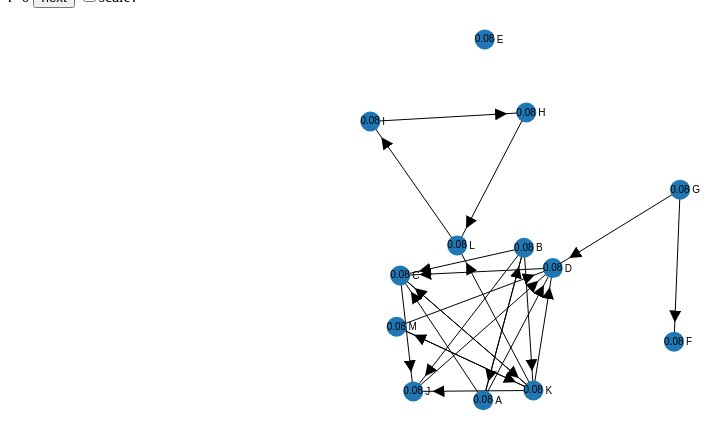
D3 v3 page, settled after 360 driven frames (6 s of simulated time); the page loaded 1 data file(s).


// ── pagerank.js

var width = 960,
    height = 500;

var color = d3.scale.category10();

var force = d3.layout.force()
            .charge(-500)
            .linkDistance(150)
            .size([width, height]);

var svg = d3.select('#graph').append('svg')
          .attr('width', width)
          .attr('height', height);

var nodesize = 10

var scale = false
var s = 0.8

function updateScoreLabels(nodes) {
  nodes.select('.score').remove()
  nodes.append('text')
  .text(function(d) {
    return d.score.toFixed(2)
  })
  .attr('dx', function() { return 0 - (this.getBBox().width / 2) })
  .attr('dy', 3)
  .attr('class', 'score')
}

// build the arrow
svg.append('svg:defs').selectAll('marker')
    .data(['end'])
  .enter().append('svg:marker')
    .attr('id', String)
    .attr('viewBox', '0 -5 10 10')
    .attr('refX', 26)
    .attr('markerWidth', 12)
    .attr('markerHeight', 12)
    .attr('orient', 'auto')
  .append('svg:path')
    .attr('d', 'M0,-5L10,0L0,5');

d3.json('pagerank.json', function(error, graph) {
  force
  .nodes(graph.nodes)
  .links(graph.links)
  .start();

  var links = svg.selectAll('.link')
              .data(graph.links)
              .enter().append('line')
              .attr('class', 'link')
              .attr('marker-end', 'url(#end)');

  var nodes = svg.selectAll('.node')
              .data(graph.nodes)
              .enter().append('g')
              .attr('class', 'node')
              .call(force.drag);

  nodes.data(
    nodes.data()
    .map(function (node) {
      node.outlinks = graph.links
                      .filter(function (link) {
                        return link.source.index == node.index;
                      }).length
      return node
    }))

  nodes.append('circle')
  .attr('r', nodesize)
  .style('fill', function(d) { return color(d.group); });

  nodes.append('text')
  .attr('dx', 12)
  .attr('dy', '.35em')
  .attr('class', 'label')
  .text(function(d) { return d.name; });

  force.on('tick', function() {
    links
    .attr('x1', function(d) { return d.source.x; })
    .attr('y1', function(d) { return d.source.y; })
    .attr('x2', function(d) { return d.target.x; })
    .attr('y2', function(d) { return d.target.y; });

    nodes.attr('transform', function(d) {
      return 'translate(' + d.x + ',' + d.y + ')';
    });
  });

  $('#scale').change(function() {
    scale = $(this).prop('checked')
    $(this).prop('disabled', true)
  })

  function iterate() {
    // calculate new scores
    nodes.data(
      nodes.data()
      .map(function (node) {
        if (node.score === undefined) {
          // set initial scores to 1 / n
          node.newscore = 1.0 / nodes[0].length
        } else {
          // set new score to be sum of incoming contributions
          node.newscore = d3.sum(
            graph.links
              .filter(function (link) {
                return link.target.index == node.index;
              })
              .map(function(link) {
                return link.source.score / link.source.outlinks
              })
          )
          if (node.outlinks === 0) {
            // nodes with no outlinks pass all pagerank to themselves
            node.newscore += node.score
          }
        }
        return node;
      })
    )

    if (scale) {
      nodes.data(
        nodes.data()
        .map(function (node) {
          node.newscore = (node.newscore * s) + ((1 - s) / nodes[0].length)
          return node
        })
      )
    }

    nodes.data(
      nodes.data()
      .map(function (node) {
        node.score = node.newscore
        return node
      }))


    updateScoreLabels(nodes)

    // resize nodes
    nodes
    .select('circle')
    .attr('r', function(d) {
      return d.score * nodes[0].length * nodesize
    })
  }

  iterate()

  $('#next').click(function() {
    $('#scale').prop('disabled', true)
    iterate()
    $('#k').text(parseInt($('#k').text(), 10) + 1)
  });
});


### data: pagerank.json
{
 "nodes": [
  {
   "name": "A"
  },
  {
   "name": "B"
  },
  {
   "name": "C"
  },
  {
   "name": "D"
  },
  {
   "name": "E"
  },
  {
   "name": "F"
  },
  {
   "name": "G"
  },
  {
   "name": "H"
  },
  "... 5 more items"
 ],
 "links": [
  {
   "source": 0,
   "target": 1
  },
  {
   "source": 0,
   "target": 2
  },
  {
   "source": 0,
   "target": 3
  },
  {
   "source": 1,
   "target": 0
  },
  {
   "source": 1,
   "target": 2
  },
  {
   "source": 1,
   "target": 9
  },
  {
   "source": 1,
   "target": 10
  },
  {
   "source": 2,
   "target": 9
  },
  "... 15 more items"
 ]
}